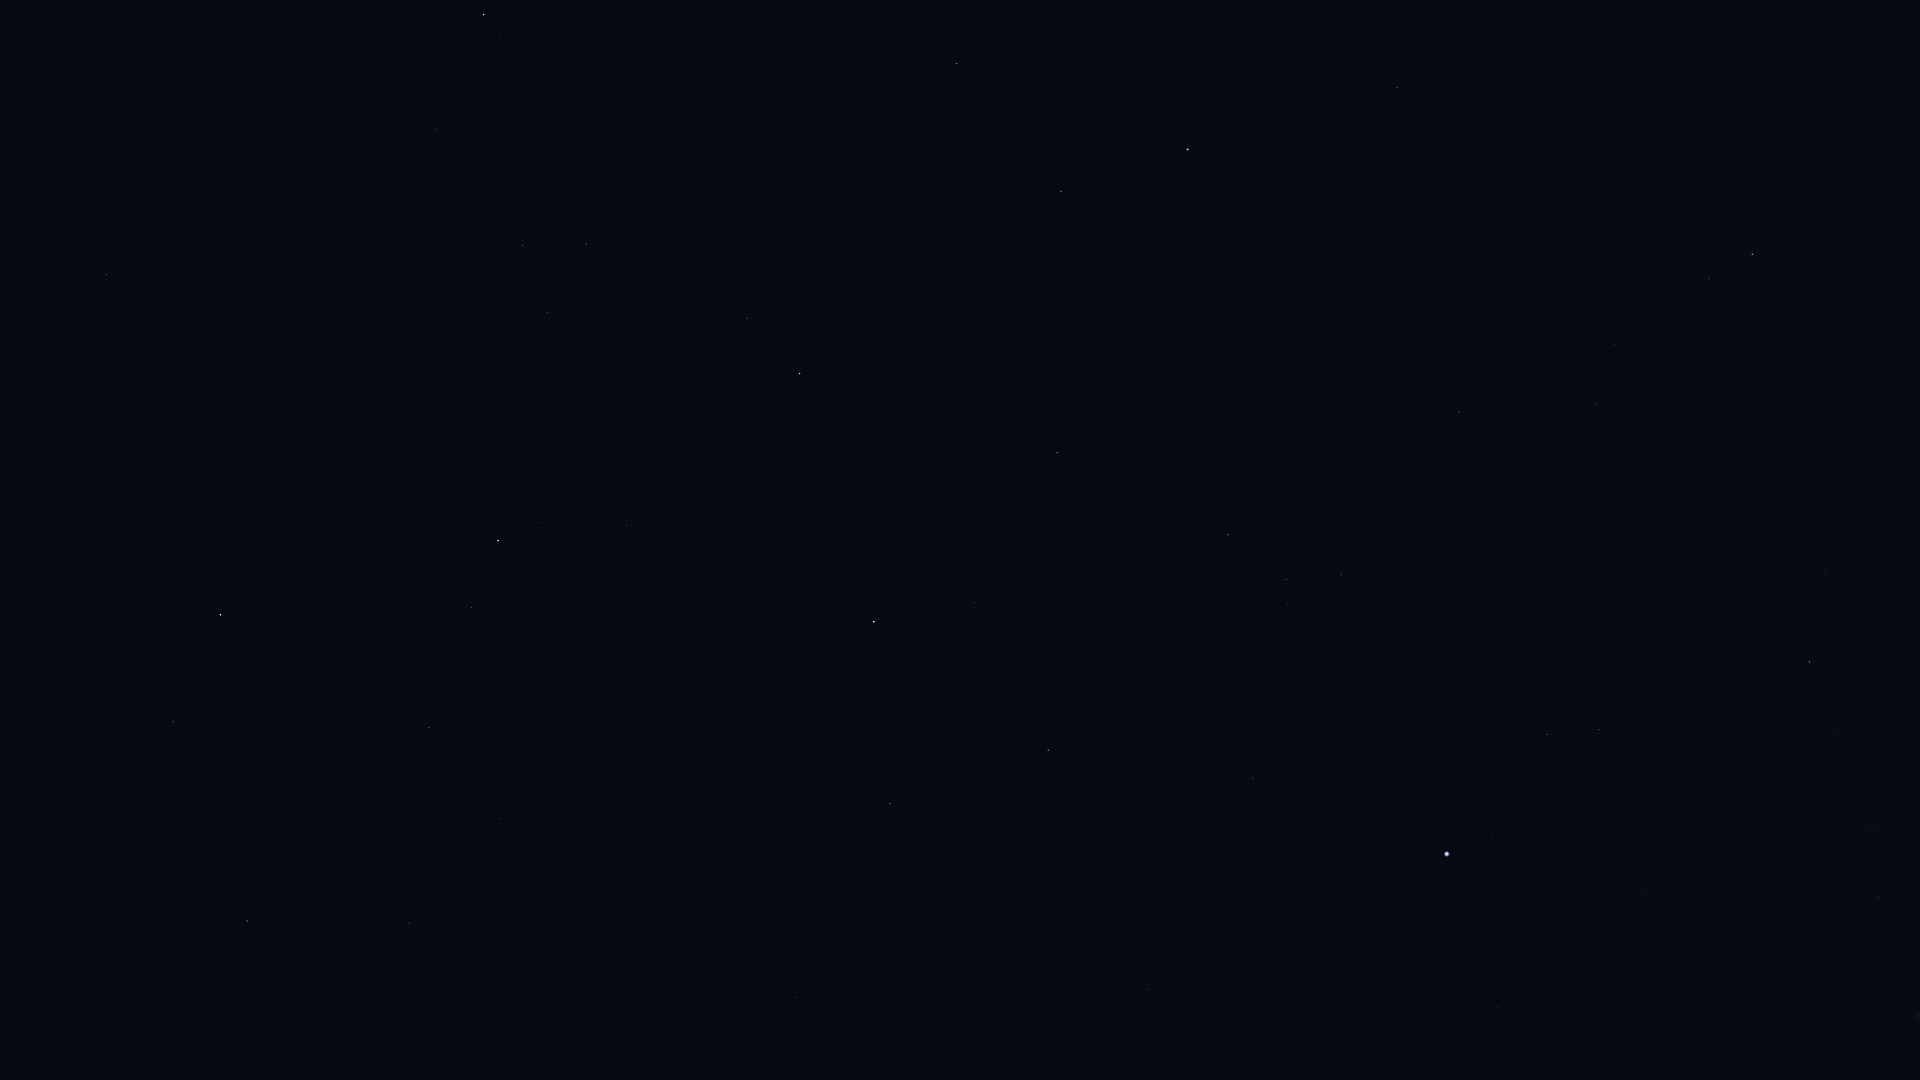

Source data for this figure (header and first rows):
Star_ID, Name, X, Y
71053, HIP 71053, 173, 722
71075, Seginus, 247, 921
71795, HIP 71795, 106, 275
72105, Izar, 220, 615
72845, Arcalís, 211, 375
73555, Nekkar, 409, 923
74961, Nikawiy, 500, 934
75411, Alkalurops, 499, 818
75695, Nusakan, 471, 608
76127, HIP 76127, 510, 659
76267, Alphecca, 498, 541
76952, HIP 76952, 541, 522
77070, Unukalhai, 483, 15
77450, Gudja, 547, 312
77512, HIP 77512, 579, 511
77760, HIP 77760, 661, 918
78159, HIP 78159, 626, 525
78493, HIP 78493, 657, 596
79043, Marsic, 660, 272
79219, Kamuy, 695, 514
79992, HIP 79992, 797, 998
80076, Hunor, 787, 864
80463, Cujam, 760, 188
80816, Kornephoros, 799, 374
80838, Ogma, 828, 793
81126, HIP 81126, 853, 894
81833, HIP 81833, 890, 804
82651, Mahsati, 932, 130
83000, HIP 83000, 956, 64
83207, HIP 83207, 974, 603
84345, Rasalgethi, 1061, 191
84379, Sarin, 1057, 453
84380, HIP 84380, 1048, 750
84606, HIP 84606, 1061, 763
85112, HIP 85112, 1091, 760
85693, Maasym, 1144, 488
86032, Rasalhague, 1187, 149
86414, HIP 86414, 1147, 989
86974, HIP 86974, 1228, 535
87808, HIP 87808, 1253, 778
87933, HIP 87933, 1286, 579
88794, HIP 88794, 1341, 574
91262, Vega, 1447, 854
91852, Xihe, 1493, 806
92420, Sheliak, 1547, 734
92791, HIP 92791, 1546, 829
93194, Sulafat, 1598, 730
93747, Okab, 1752, 254
94481, Aladfar, 1624, 915
95771, Anser, 1825, 573
95947, Albireo, 1809, 662
96078, Uruk, 1907, 364
98110, HIP 98110, 1878, 897
